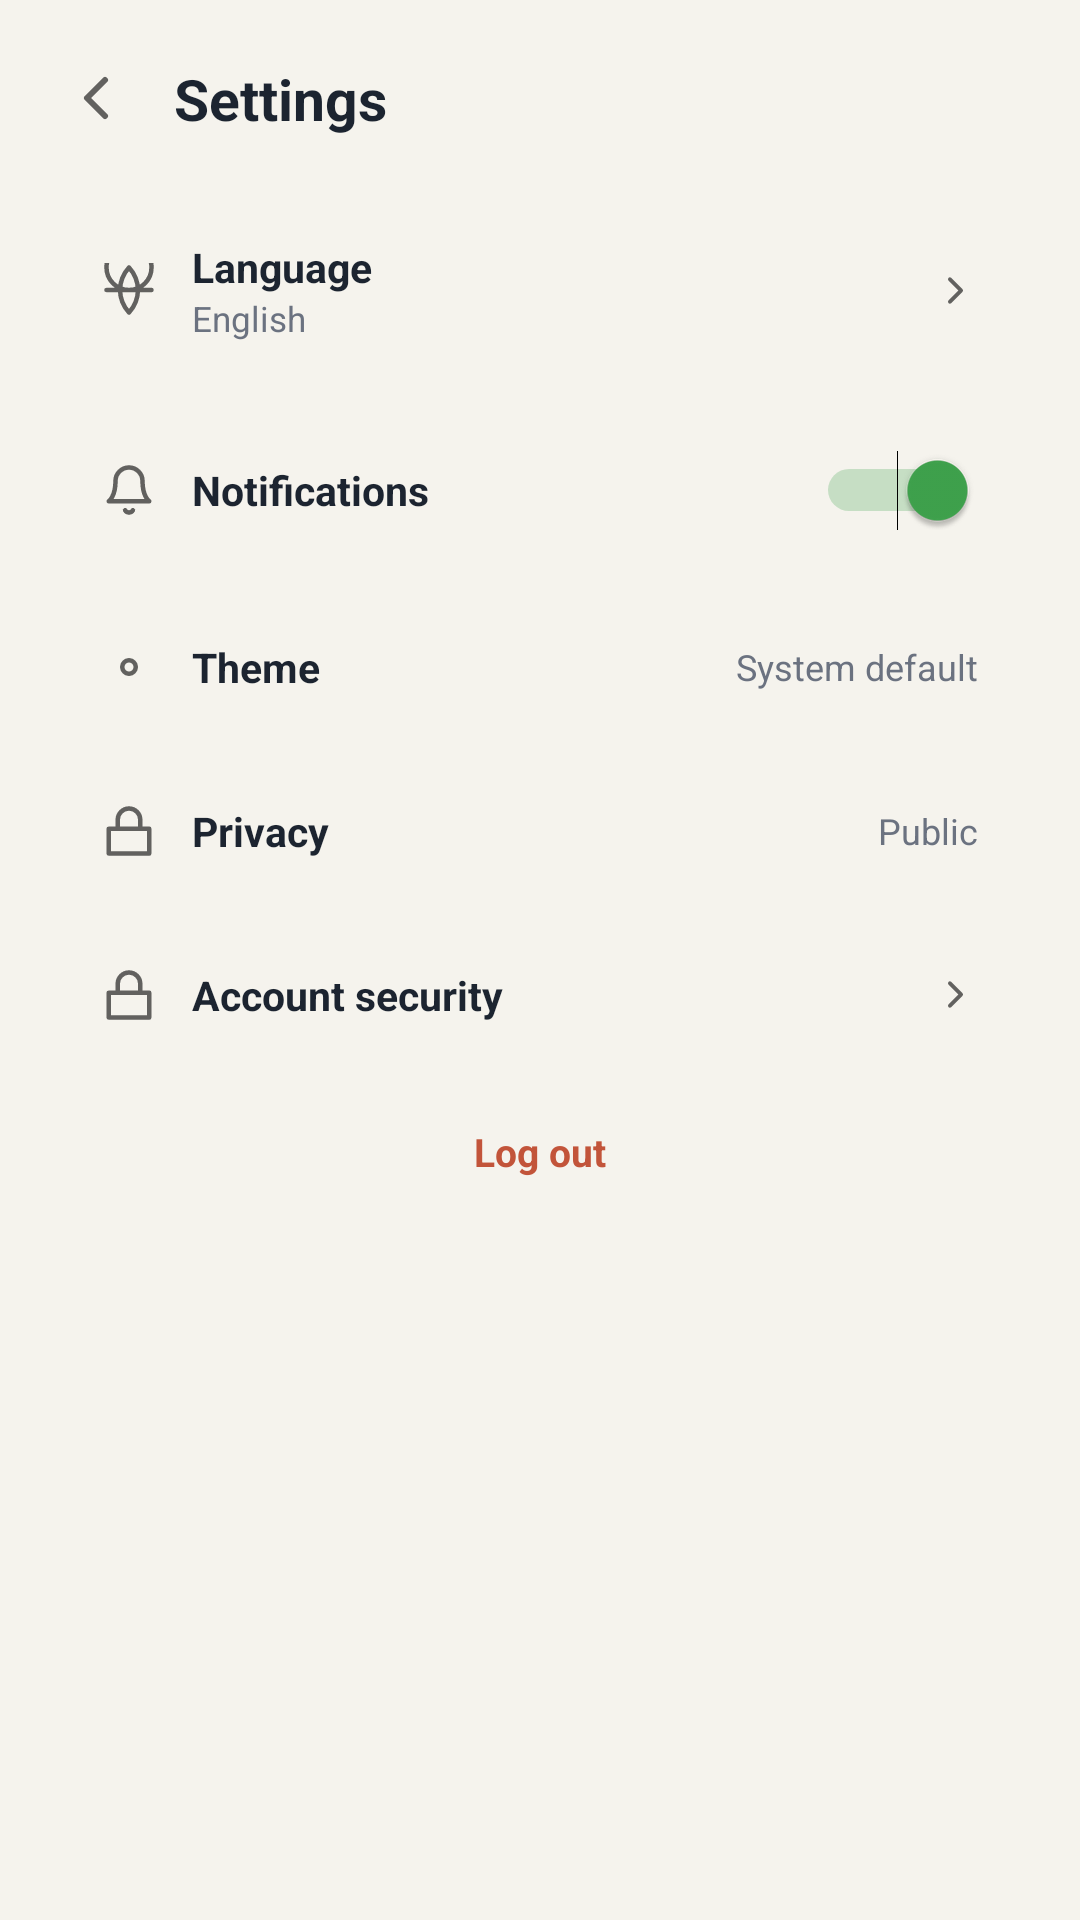

Produce the Android XML layout that renders to this screen, including the resource entries it uses.
<!-- AndroidManifest.xml: application theme Theme.StudyHubSA -->
<!-- res/layout/activity_settings.xml -->
<?xml version="1.0" encoding="utf-8"?>
<LinearLayout xmlns:android="http://schemas.android.com/apk/res/android"
    android:layout_width="match_parent"
    android:layout_height="match_parent"
    android:background="@color/bg"
    android:orientation="vertical">

    <LinearLayout
        android:layout_width="match_parent"
        android:layout_height="wrap_content"
        android:gravity="center_vertical"
        android:orientation="horizontal"
        android:padding="20dp">
        <ImageView
            android:id="@+id/btnBack"
            android:layout_width="24dp" android:layout_height="24dp"
            android:src="@drawable/ic_back"/>
        <TextView
            android:layout_width="wrap_content" android:layout_height="wrap_content"
            android:layout_marginStart="14dp"
            android:text="@string/settings_title" android:textColor="@color/ink"
            android:textSize="19sp" android:textStyle="bold"/>
    </LinearLayout>

    <LinearLayout
        android:layout_width="match_parent" android:layout_height="wrap_content"
        android:orientation="vertical" android:paddingHorizontal="20dp">

        
        <LinearLayout
            android:id="@+id/rowLanguage"
            android:layout_width="match_parent" android:layout_height="wrap_content"
            android:background="@drawable/bg_card" android:gravity="center_vertical"
            android:orientation="horizontal" android:padding="14dp" android:layout_marginBottom="8dp">
            <ImageView android:layout_width="18dp" android:layout_height="18dp" android:src="@drawable/ic_globe"/>
            <LinearLayout android:layout_width="0dp" android:layout_height="wrap_content" android:layout_weight="1"
                android:layout_marginStart="12dp" android:orientation="vertical">
                <TextView android:layout_width="wrap_content" android:layout_height="wrap_content"
                    android:text="@string/setting_language" android:textColor="@color/ink" android:textSize="13.5sp" android:textStyle="bold"/>
                <TextView android:id="@+id/tvCurrentLanguage" android:layout_width="wrap_content" android:layout_height="wrap_content"
                    android:text="English" android:textColor="@color/muted" android:textSize="11.5sp"/>
            </LinearLayout>
            <ImageView android:layout_width="15dp" android:layout_height="15dp" android:src="@drawable/ic_chevron_right"/>
        </LinearLayout>

        
        <LinearLayout
            android:layout_width="match_parent" android:layout_height="wrap_content"
            android:background="@drawable/bg_card" android:gravity="center_vertical"
            android:orientation="horizontal" android:padding="14dp" android:layout_marginBottom="8dp">
            <ImageView android:layout_width="18dp" android:layout_height="18dp" android:src="@drawable/ic_bell"/>
            <TextView android:layout_width="0dp" android:layout_height="wrap_content" android:layout_weight="1"
                android:layout_marginStart="12dp"
                android:text="@string/setting_notifications" android:textColor="@color/ink" android:textSize="13.5sp" android:textStyle="bold"/>
            <Switch android:id="@+id/switchNotifications" android:layout_width="wrap_content" android:layout_height="wrap_content" android:checked="true"/>
        </LinearLayout>

        
        <LinearLayout
            android:id="@+id/rowTheme"
            android:layout_width="match_parent" android:layout_height="wrap_content"
            android:background="@drawable/bg_card" android:gravity="center_vertical"
            android:orientation="horizontal" android:padding="14dp" android:layout_marginBottom="8dp">
            <ImageView android:layout_width="18dp" android:layout_height="18dp" android:src="@drawable/ic_settings"/>
            <TextView android:layout_width="0dp" android:layout_height="wrap_content" android:layout_weight="1"
                android:layout_marginStart="12dp"
                android:text="@string/setting_theme" android:textColor="@color/ink" android:textSize="13.5sp" android:textStyle="bold"/>
            <TextView android:id="@+id/tvCurrentTheme" android:layout_width="wrap_content" android:layout_height="wrap_content"
                android:text="System default" android:textColor="@color/muted" android:textSize="12sp"/>
        </LinearLayout>

        
        <LinearLayout
            android:id="@+id/rowPrivacy"
            android:layout_width="match_parent" android:layout_height="wrap_content"
            android:background="@drawable/bg_card" android:gravity="center_vertical"
            android:orientation="horizontal" android:padding="14dp" android:layout_marginBottom="8dp">
            <ImageView android:layout_width="18dp" android:layout_height="18dp" android:src="@drawable/ic_lock"/>
            <TextView android:layout_width="0dp" android:layout_height="wrap_content" android:layout_weight="1"
                android:layout_marginStart="12dp"
                android:text="@string/setting_privacy" android:textColor="@color/ink" android:textSize="13.5sp" android:textStyle="bold"/>
            <TextView android:id="@+id/tvCurrentPrivacy" android:layout_width="wrap_content" android:layout_height="wrap_content"
                android:text="Public" android:textColor="@color/muted" android:textSize="12sp"/>
        </LinearLayout>

        
        <LinearLayout
            android:id="@+id/rowSecurity"
            android:layout_width="match_parent" android:layout_height="wrap_content"
            android:background="@drawable/bg_card" android:gravity="center_vertical"
            android:orientation="horizontal" android:padding="14dp" android:layout_marginBottom="20dp">
            <ImageView android:layout_width="18dp" android:layout_height="18dp" android:src="@drawable/ic_lock"/>
            <TextView android:layout_width="0dp" android:layout_height="wrap_content" android:layout_weight="1"
                android:layout_marginStart="12dp"
                android:text="@string/setting_account_security" android:textColor="@color/ink" android:textSize="13.5sp" android:textStyle="bold"/>
            <ImageView android:layout_width="15dp" android:layout_height="15dp" android:src="@drawable/ic_chevron_right"/>
        </LinearLayout>

        <TextView
            android:id="@+id/btnLogout"
            android:layout_width="match_parent" android:layout_height="wrap_content"
            android:gravity="center" android:text="@string/action_logout"
            android:textColor="@color/danger" android:textSize="13sp" android:textStyle="bold"/>

    </LinearLayout>
</LinearLayout>
<!-- resources referenced by this layout -->
<resources>
  <color name="bg">#F5F3ED</color>
  <color name="danger">#C2543A</color>
  <color name="ink">#1C2430</color>
  <color name="muted">#6B7280</color>
  <!-- drawable ic_back (drawable) -->
  <?xml version="1.0" encoding="utf-8"?>
  <vector xmlns:android="http://schemas.android.com/apk/res/android"
      android:width="24dp" android:height="24dp"
      android:viewportWidth="24" android:viewportHeight="24"
      android:tint="?attr/colorControlNormal">
    <path android:fillColor="#00000000" android:strokeColor="#FF1C2430" android:strokeWidth="2"
          android:strokeLineCap="round" android:strokeLineJoin="round"
          android:pathData="M15,18l-6,-6 6,-6"/>
  </vector>
  <!-- drawable ic_bell (drawable) -->
  <?xml version="1.0" encoding="utf-8"?>
  <vector xmlns:android="http://schemas.android.com/apk/res/android"
      android:width="24dp" android:height="24dp"
      android:viewportWidth="24" android:viewportHeight="24"
      android:tint="?attr/colorControlNormal">
    <path android:fillColor="#00000000" android:strokeColor="#FF1C2430" android:strokeWidth="2"
          android:strokeLineCap="round" android:strokeLineJoin="round"
          android:pathData="M18,8a6,6 0,0 0,-12 0c0,7 -3,9 -3,9h18s-3,-2 -3,-9M13.73,21a2,2 0,0 1,-3.46 0"/>
  </vector>
  <!-- drawable ic_chevron_right (drawable) -->
  <?xml version="1.0" encoding="utf-8"?>
  <vector xmlns:android="http://schemas.android.com/apk/res/android"
      android:width="24dp" android:height="24dp"
      android:viewportWidth="24" android:viewportHeight="24"
      android:tint="?attr/colorControlNormal">
    <path android:fillColor="#00000000" android:strokeColor="#FF1C2430" android:strokeWidth="2"
          android:strokeLineCap="round" android:strokeLineJoin="round"
          android:pathData="M9,18l6,-6 -6,-6"/>
  </vector>
  <!-- drawable ic_lock (drawable) -->
  <?xml version="1.0" encoding="utf-8"?>
  <vector xmlns:android="http://schemas.android.com/apk/res/android"
      android:width="24dp" android:height="24dp"
      android:viewportWidth="24" android:viewportHeight="24"
      android:tint="?attr/colorControlNormal">
    <path android:fillColor="#00000000" android:strokeColor="#FF1C2430" android:strokeWidth="2"
          android:strokeLineCap="round" android:strokeLineJoin="round"
          android:pathData="M3,11h18v11H3ZM7,11V7a5,5 0,0 1,10 0v4"/>
  </vector>
  <!-- drawable ic_settings (drawable) -->
  <?xml version="1.0" encoding="utf-8"?>
  <vector xmlns:android="http://schemas.android.com/apk/res/android"
      android:width="24dp" android:height="24dp"
      android:viewportWidth="24" android:viewportHeight="24"
      android:tint="?attr/colorControlNormal">
    <path android:fillColor="#00000000" android:strokeColor="#FF1C2430" android:strokeWidth="2"
          android:strokeLineCap="round" android:strokeLineJoin="round"
          android:pathData="M12,12m-3,0a3,3 0 1,0 6,0a3,3 0 1,0 -6,0"/>
  </vector>
  <string name="action_logout">Log out</string>
  <string name="setting_account_security">Account security</string>
  <string name="setting_language">Language</string>
  <string name="setting_notifications">Notifications</string>
  <string name="setting_privacy">Privacy</string>
  <string name="setting_theme">Theme</string>
  <string name="settings_title">Settings</string>
  <style name="Theme.StudyHubSA" parent="Theme.MaterialComponents.DayNight.NoActionBar">
          <item name="colorPrimary">@color/primary</item>
          <item name="colorPrimaryDark">@color/primary_dark</item>
          <item name="colorAccent">@color/green</item>
          <item name="android:windowBackground">@color/bg</item>
          <item name="android:statusBarColor">@color/bg</item>
          <item name="android:windowLightStatusBar" tools:targetApi="m">true</item>
      </style>
  <color name="primary">#1E3A5F</color>
  <color name="primary_dark">#122A44</color>
  <color name="green">#3FA34D</color>
</resources>
